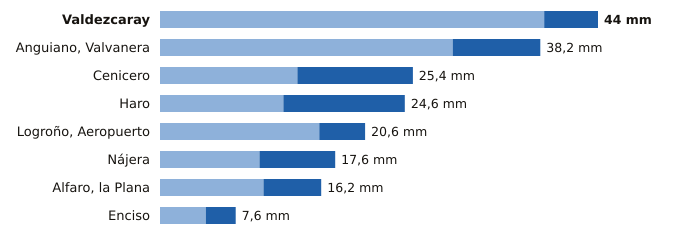

Values plotted in this chart, from the file beside it:
estacion, provincia, indicativo, mm_6_dias_anteriores, mm_hoy, mm_7_dias, horas_de_hoy
Valdezcaray, La Rioja, 9115X, 38.6, 5.4, 44.0, 21
Anguiano, Valvanera, La Rioja, 9136X, 29.4, 8.8, 38.2, 21
Cenicero, La Rioja, 9145Y, 13.8, 11.6, 25.4, 21
Haro, La Rioja, 9121X, 12.4, 12.2, 24.6, 21
Logroño, Aeropuerto, La Rioja, 9170, 16.0, 4.6, 20.6, 21
Nájera, La Rioja, 9141V, 10.0, 7.6, 17.6, 21
Alfaro, la Plana, La Rioja, 9293X, 10.4, 5.8, 16.2, 21
Enciso, La Rioja, 9188, 4.6, 3.0, 7.6, 21
